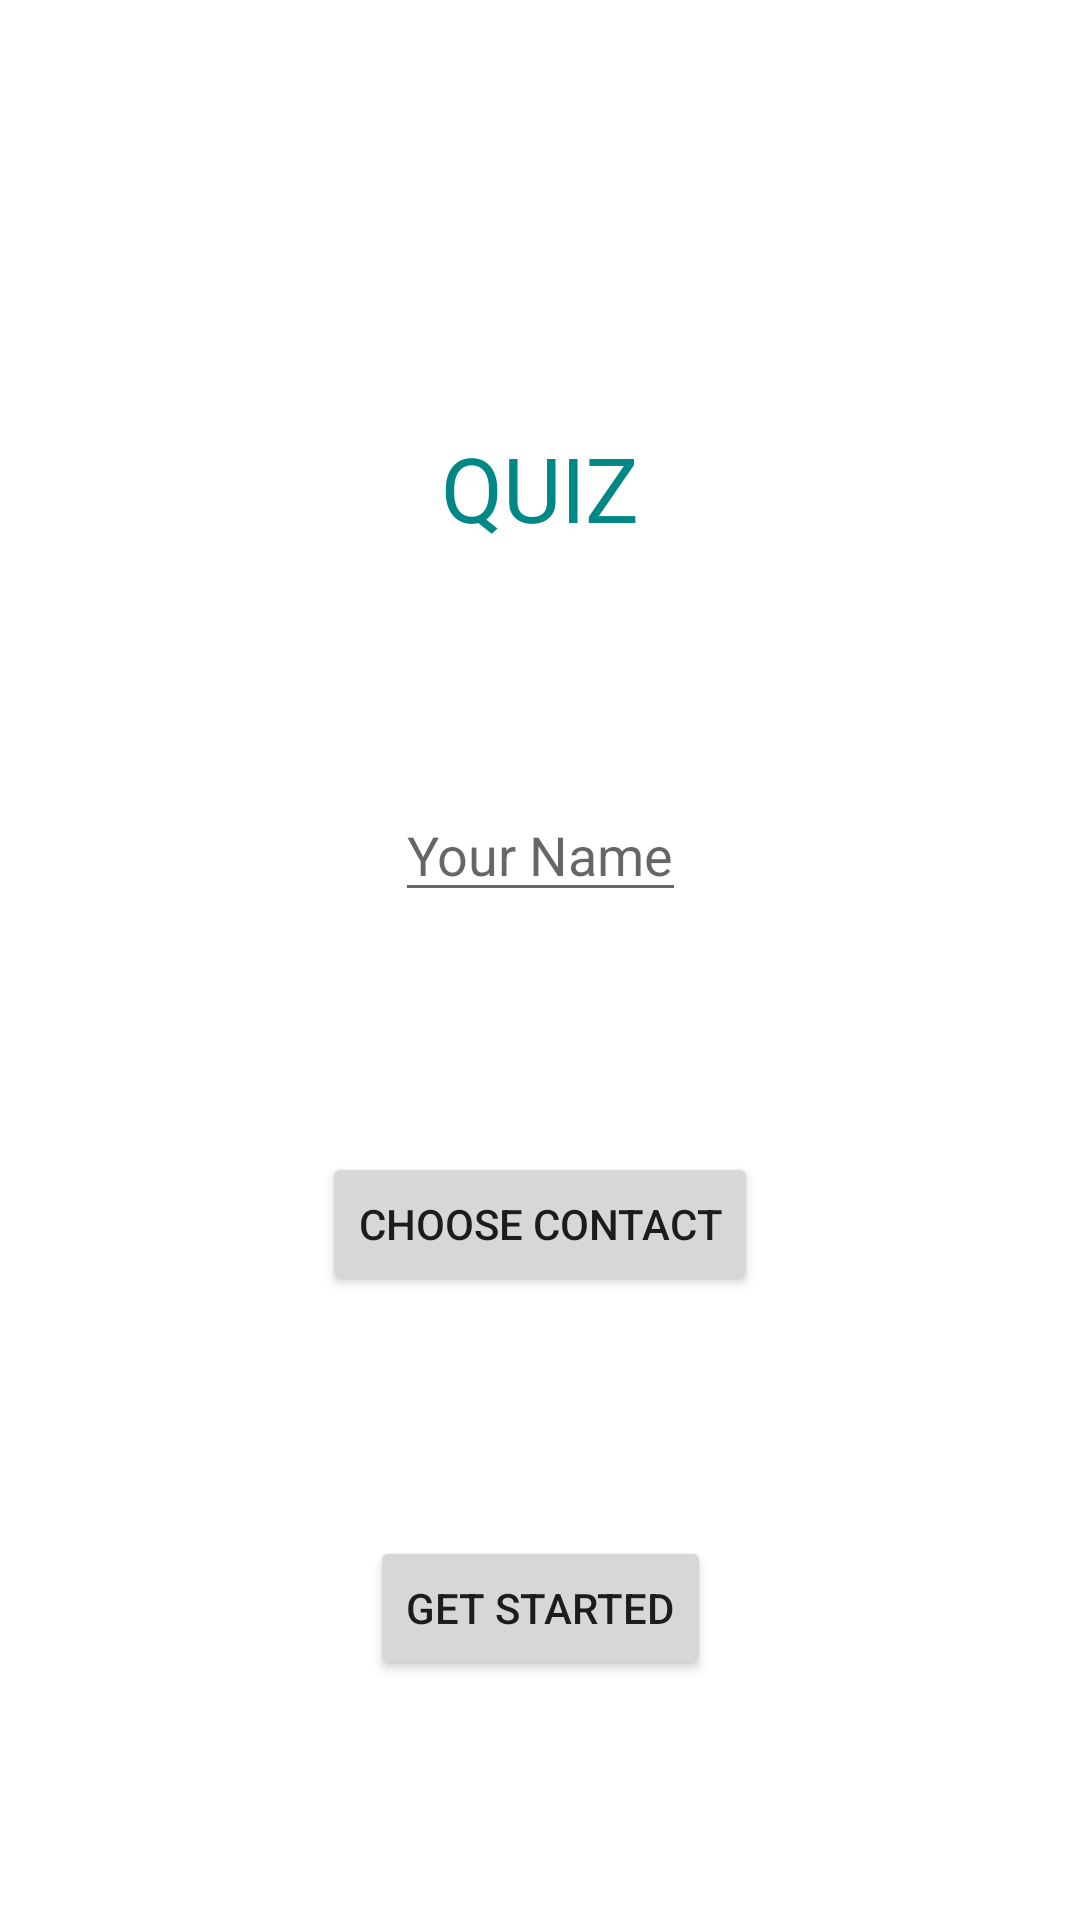

This screen was rendered from an Android layout file. Write that file and the resources it references.
<!-- AndroidManifest.xml: application theme Theme.Lab4_QuizApplication -->
<!-- res/layout/activity_main.xml -->
<?xml version="1.0" encoding="utf-8"?>
<androidx.constraintlayout.widget.ConstraintLayout xmlns:android="http://schemas.android.com/apk/res/android"
    xmlns:app="http://schemas.android.com/apk/res-auto"
    xmlns:tools="http://schemas.android.com/tools"
    android:layout_width="match_parent"
    android:layout_height="match_parent"
    tools:context=".MainActivity">

    <TextView
        android:id="@+id/title"
        android:layout_width="wrap_content"
        android:layout_height="wrap_content"
        android:layout_marginBottom="80dp"
        android:text="QUIZ"
        android:textColor="@color/teal_700"
        android:textSize="30sp"
        app:layout_constraintBottom_toTopOf="@+id/userName"
        app:layout_constraintEnd_toEndOf="parent"
        app:layout_constraintStart_toStartOf="parent" />

    <EditText
        android:id="@+id/userName"
        android:layout_width="wrap_content"
        android:layout_height="wrap_content"
        android:layout_marginBottom="80dp"
        android:hint="Your Name"
        android:inputType="textCapSentences"
        app:layout_constraintBottom_toTopOf="@+id/contactButton"
        app:layout_constraintEnd_toEndOf="parent"
        app:layout_constraintStart_toStartOf="parent"
        />

    <Button
        android:id="@+id/contactButton"
        android:layout_width="wrap_content"
        android:layout_height="wrap_content"
        android:layout_marginBottom="80dp"
        android:text="Choose Contact"
        app:layout_constraintBottom_toTopOf="@+id/startButton"
        app:layout_constraintEnd_toEndOf="parent"
        app:layout_constraintStart_toStartOf="parent" />

    <Button
        android:id="@+id/startButton"
        android:layout_width="wrap_content"
        android:layout_height="wrap_content"
        android:layout_marginBottom="80dp"
        android:onClick="GetStarted"
        android:text="Get started"
        app:layout_constraintBottom_toBottomOf="parent"
        app:layout_constraintEnd_toEndOf="parent"
        app:layout_constraintStart_toStartOf="parent" />




</androidx.constraintlayout.widget.ConstraintLayout>
<!-- resources referenced by this layout -->
<resources>
  <style name="Theme.Lab4_QuizApplication" parent="Theme.MaterialComponents.DayNight.DarkActionBar">
          
          <item name="colorPrimary">@color/purple_500</item>
          <item name="colorPrimaryVariant">@color/purple_700</item>
          <item name="colorOnPrimary">@color/white</item>
          
          <item name="colorSecondary">@color/teal_200</item>
          <item name="colorSecondaryVariant">@color/teal_700</item>
          <item name="colorOnSecondary">@color/black</item>
          
          <item name="android:statusBarColor" tools:targetApi="l">?attr/colorPrimaryVariant</item>
          
      </style>
  <!-- not gathered from this repository: default colours our renderer supplied (Android Studio template values) -->
  <color name="purple_500">#FF6200EE</color>
  <color name="purple_700">#FF3700B3</color>
  <color name="teal_200">#FF03DAC5</color>
  <color name="teal_700">#FF018786</color>
  <color name="black">#FF000000</color>
  <color name="white">#FFFFFFFF</color>
</resources>
